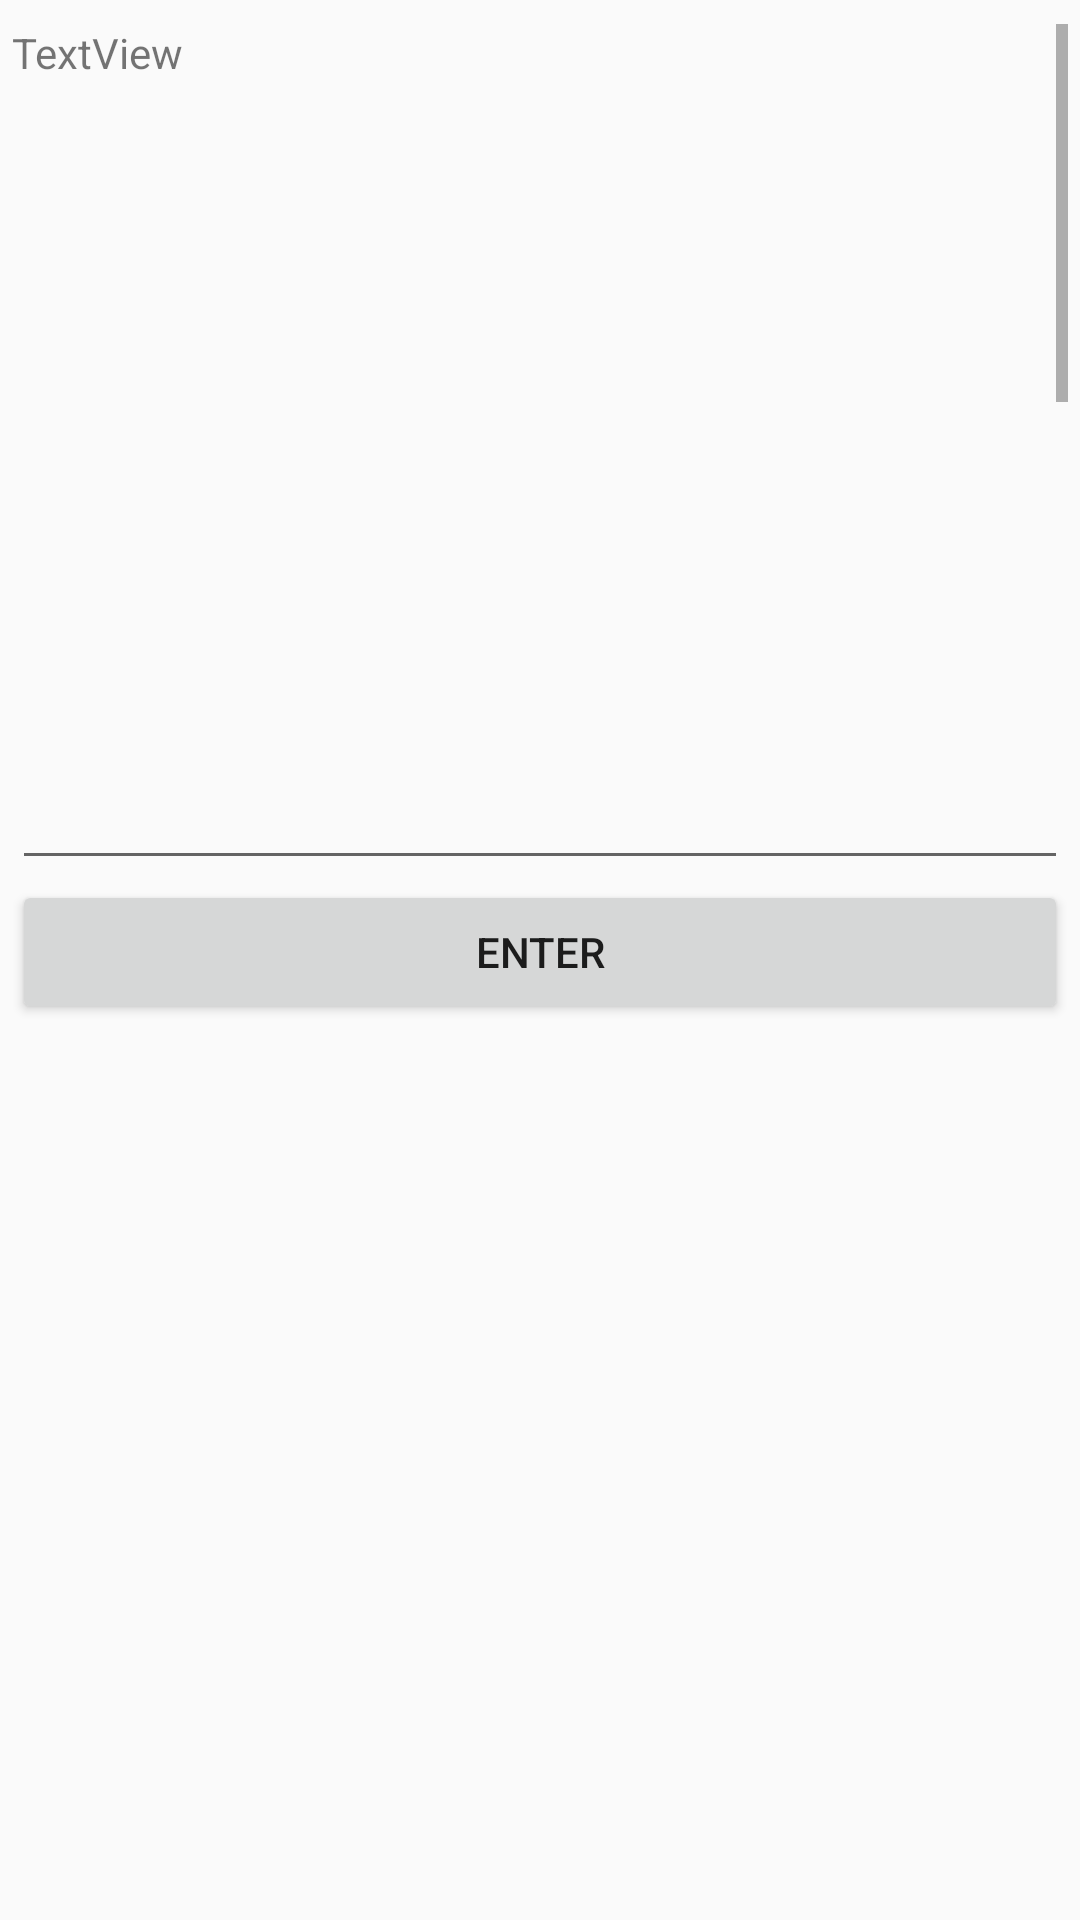

Android layout source for this screen:
<!-- AndroidManifest.xml: application theme AppTheme -->
<!-- res/layout/activity_main.xml -->
<?xml version="1.0" encoding="utf-8"?>
<android.support.constraint.ConstraintLayout xmlns:android="http://schemas.android.com/apk/res/android"
    xmlns:app="http://schemas.android.com/apk/res-auto"
    xmlns:tools="http://schemas.android.com/tools"
    android:layout_width="match_parent"
    android:layout_height="match_parent"
    tools:context=".chatBot">

    <LinearLayout
        android:layout_width="352dp"
        android:layout_height="543dp"
        android:layout_marginTop="8dp"
        android:orientation="vertical"
        app:layout_constraintEnd_toEndOf="parent"
        app:layout_constraintStart_toStartOf="parent"
        app:layout_constraintTop_toTopOf="parent">

        <ScrollView
            android:layout_width="match_parent"
            android:layout_height="244dp">

            <LinearLayout
                android:layout_width="match_parent"
                android:layout_height="wrap_content"
                android:orientation="vertical">

                <TextView
                    android:id="@+id/mainout"
                    android:layout_width="match_parent"
                    android:layout_height="473dp"
                    android:text="TextView" />
            </LinearLayout>
        </ScrollView>

        <EditText
            android:id="@+id/mainin"
            android:layout_width="match_parent"
            android:layout_height="wrap_content"
            android:inputType="text"
            android:text=""/>

        <Button
            android:id="@+id/button"
            android:layout_width="match_parent"
            android:layout_height="wrap_content"
            android:text="Enter" />
    </LinearLayout>
</android.support.constraint.ConstraintLayout>
<!-- resources referenced by this layout -->
<resources>
  <style name="AppTheme" parent="Base.Theme.AppCompat.Light.DarkActionBar">
          
          <item name="colorPrimary">@color/colorPrimary</item>
          <item name="colorPrimaryDark">@color/colorPrimaryDark</item>
          <item name="colorAccent">@color/colorAccent</item>
  
      </style>
  <color name="colorPrimary">#98DFE6</color>
  <color name="colorPrimaryDark">#338d96</color>
  <color name="colorAccent">#7F96FF</color>
</resources>
